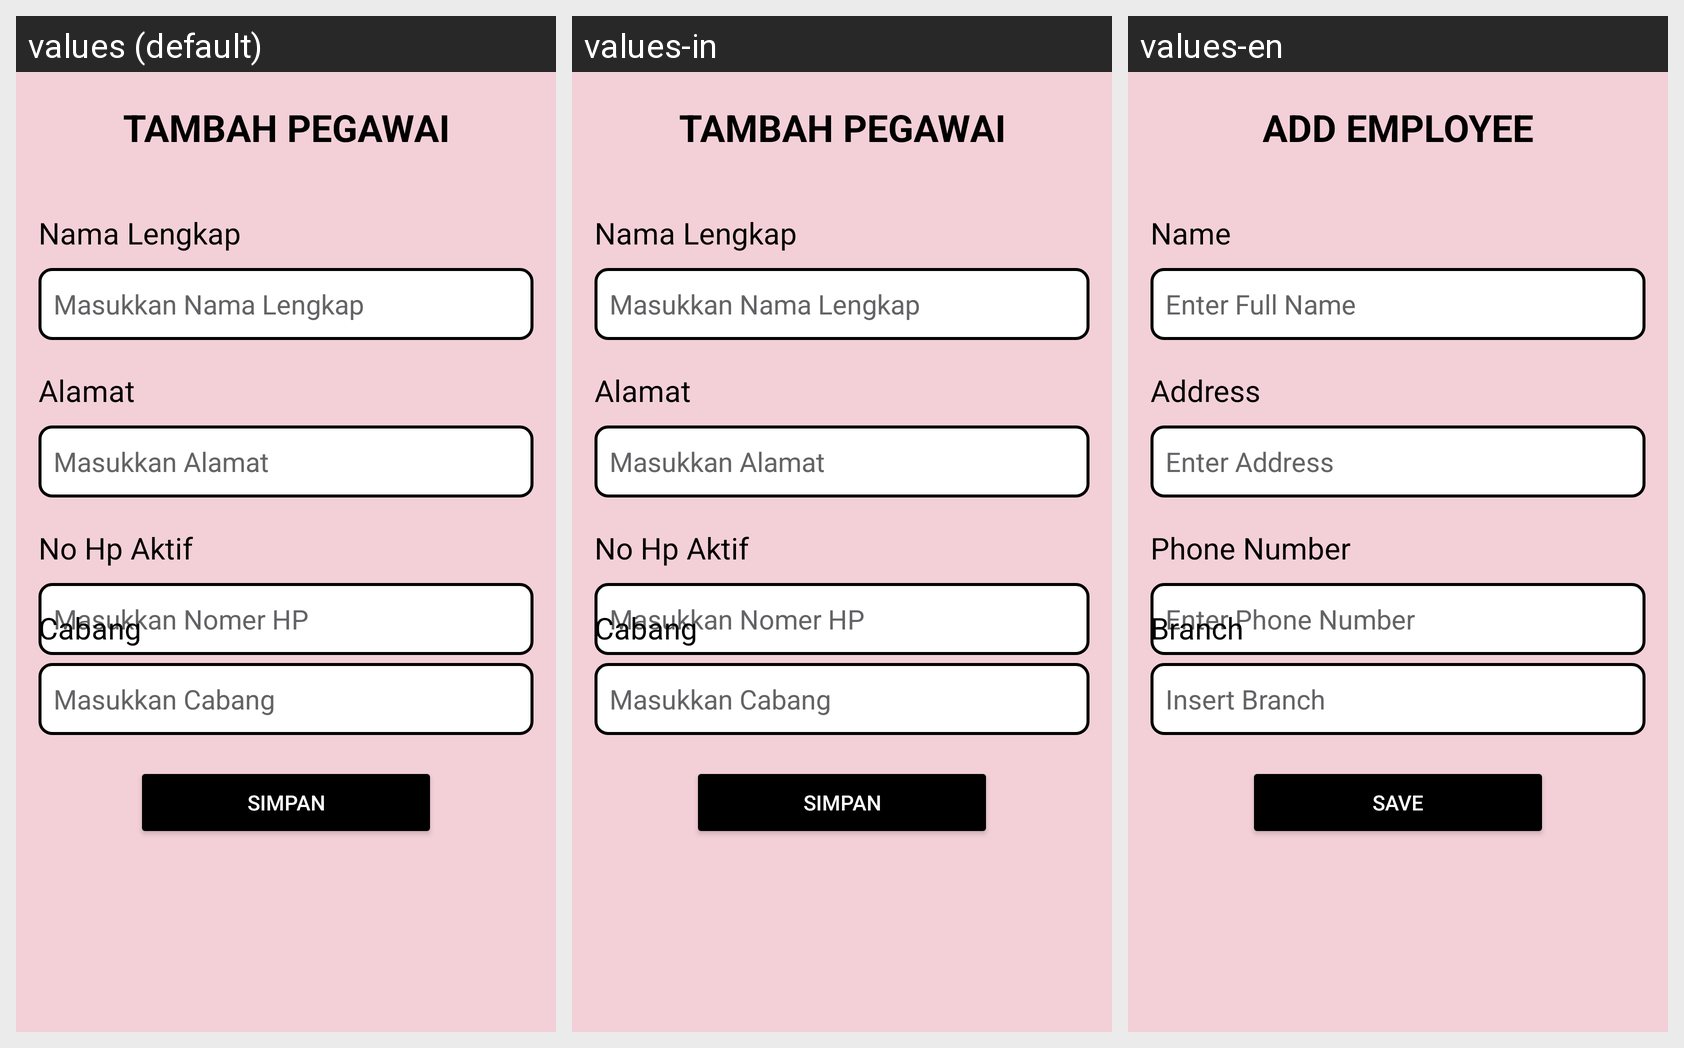

The Android screen above is rendered under several locales of the same app. Produce the string resources it draws, with the default and per-locale values.
Android screen res/layout/activity_tambah_pegawai.xml rendered under 3 locales, left to right: values (default), values-in, values-en. Device: Nexus 5 (rendered at 1080×1920; each locale shown at half size, 540×960, under a caption strip naming it); theme Theme.Laundry.
Strings drawn on this screen, with the default value and each locale's value (text and hints the layout hard-codes, and strings that could not be matched under every locale, appear in the picture but are not listed):

activity_tambah_pegawaijudul
  values: TAMBAH PEGAWAI
  values-in: TAMBAH PEGAWAI
  values-en: ADD EMPLOYEE

activity_tambah_pegawaiNL
  values: Nama Lengkap
  values-in: Nama Lengkap
  values-en: Name

activity_tambah_pegawaiTHnl
  values: Masukkan Nama Lengkap
  values-in: Masukkan Nama Lengkap
  values-en: Enter Full Name

card_pegawai_alamat
  values: Alamat
  values-in: Alamat
  values-en: Address

activity_tambah_pegawaiTHalamat
  values: Masukkan Alamat
  values-in: Masukkan Alamat
  values-en: Enter Address

activity_tambah_pegawaiNoHp
  values: No Hp Aktif
  values-in: No Hp Aktif
  values-en: Phone Number

activity_tambah_pegawaiTHnohp
  values: Masukkan Nomer HP
  values-in: Masukkan Nomer HP
  values-en: Enter Phone Number

activity_tambah_pegawaiTHcabang
  values: Masukkan Cabang
  values-in: Masukkan Cabang
  values-en: Insert Branch

activity_tambah_pegawaiCabang
  values: Cabang
  values-in: Cabang
  values-en: Branch

activity_tambah_pegawaisave
  values: Simpan
  values-in: Simpan
  values-en: Save
